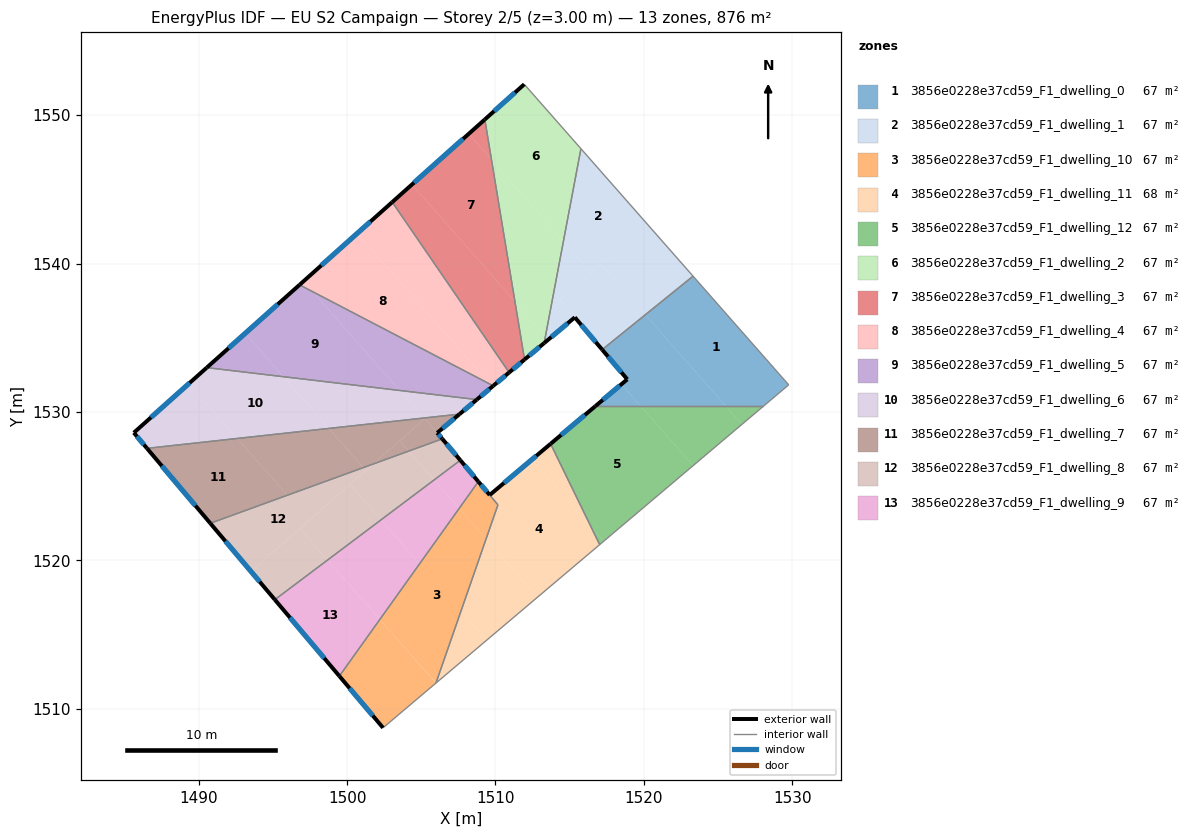
=== STOREY PLAN SPEC (per zone: floor XY polygon, exterior-wall plan segments, windows/doors) ===
zone 1: 3856e0228e37cd59_F1_dwelling_0  (67.3 m²)
  floor: (1523.32, 1539.15) (1529.76, 1531.83) (1528.06, 1530.39) (1525.53, 1530.39) (1520.10, 1536.55)
  floor: (1520.10, 1536.55) (1525.53, 1530.39) (1519.79, 1530.39) (1518.49, 1531.86) (1518.88, 1532.20) (1517.19, 1534.20)
  floor: (1518.49, 1531.86) (1519.79, 1530.39) (1516.73, 1530.39) (1518.37, 1531.77)
  exterior wall: (1518.88, 1532.20) – (1516.73, 1530.39)  [2.8 m]
    window: (1518.38, 1531.77) – (1517.24, 1530.81)  [2.4 m²]
  exterior wall: (1517.19, 1534.20) – (1518.88, 1532.20)  [2.6 m]
    window: (1517.59, 1533.73) – (1518.49, 1532.67)  [2.2 m²]
  interior walls: 4
zone 2: 3856e0228e37cd59_F1_dwelling_1  (67.3 m²)
  floor: (1515.76, 1547.74) (1520.19, 1542.70) (1516.43, 1539.39) (1514.58, 1541.50)
  floor: (1517.09, 1539.98) (1520.10, 1536.55) (1517.19, 1534.20) (1514.35, 1537.56)
  floor: (1514.58, 1541.50) (1516.43, 1539.39) (1514.35, 1537.56) (1515.35, 1536.38) (1513.64, 1534.94) (1513.57, 1534.88) (1513.37, 1535.11)
  floor: (1520.19, 1542.70) (1523.32, 1539.15) (1517.19, 1534.20) (1515.35, 1536.38) (1514.35, 1537.56) (1517.19, 1534.20) (1520.10, 1536.55) (1517.09, 1539.98)
  floor: (1513.37, 1535.11) (1513.57, 1534.88) (1513.28, 1534.64)
  exterior wall: (1515.35, 1536.38) – (1517.19, 1534.20)  [2.9 m]
    window: (1515.78, 1535.86) – (1516.76, 1534.71)  [2.4 m²]
  exterior wall: (1513.28, 1534.64) – (1515.35, 1536.38)  [2.7 m]
    window: (1513.77, 1535.05) – (1514.86, 1535.97)  [2.3 m²]
  interior walls: 3
zone 3: 3856e0228e37cd59_F1_dwelling_10  (66.7 m²)
  floor: (1502.20, 1516.01) (1505.98, 1511.72) (1502.42, 1508.71) (1499.48, 1512.19)
  floor: (1509.61, 1524.40) (1510.16, 1523.74) (1509.36, 1521.43) (1507.55, 1523.49) (1508.84, 1525.30)
  floor: (1510.16, 1523.74) (1505.99, 1511.72) (1502.20, 1516.01) (1507.55, 1523.49) (1509.36, 1521.43)
  exterior wall: (1499.48, 1512.19) – (1502.42, 1508.71)  [4.6 m]
    window: (1500.17, 1511.37) – (1501.73, 1509.53)  [3.8 m²]
  exterior wall: (1509.61, 1524.40) – (1508.84, 1525.30)  [1.2 m]
    window: (1509.43, 1524.61) – (1509.02, 1525.09)  [1.0 m²]
  interior walls: 4
zone 4: 3856e0228e37cd59_F1_dwelling_11  (68.0 m²)
  floor: (1512.45, 1526.78) (1516.44, 1522.24) (1517.02, 1521.05) (1512.82, 1517.50) (1509.36, 1521.43) (1510.17, 1523.74) (1509.61, 1524.40)
  floor: (1513.71, 1527.85) (1516.44, 1522.24) (1512.45, 1526.78)
  floor: (1509.36, 1521.43) (1512.82, 1517.50) (1509.41, 1514.62) (1507.68, 1516.59)
  floor: (1507.68, 1516.59) (1509.41, 1514.62) (1505.99, 1511.72)
  exterior wall: (1513.71, 1527.85) – (1509.61, 1524.40)  [5.4 m]
    window: (1512.75, 1527.04) – (1510.57, 1525.21)  [4.5 m²]
  interior walls: 4
zone 5: 3856e0228e37cd59_F1_dwelling_12  (67.3 m²)
  floor: (1519.79, 1530.39) (1523.32, 1526.38) (1517.29, 1521.28) (1516.44, 1522.24) (1513.71, 1527.85) (1516.73, 1530.39)
  floor: (1525.53, 1530.39) (1526.61, 1529.16) (1523.32, 1526.38) (1519.79, 1530.39)
  floor: (1516.44, 1522.24) (1517.29, 1521.28) (1517.02, 1521.05)
  floor: (1528.06, 1530.39) (1526.61, 1529.16) (1525.53, 1530.39)
  exterior wall: (1516.73, 1530.39) – (1513.71, 1527.85)  [3.9 m]
    window: (1516.02, 1529.79) – (1514.42, 1528.45)  [3.3 m²]
  interior walls: 3
zone 6: 3856e0228e37cd59_F1_dwelling_2  (67.4 m²)
  floor: (1511.94, 1552.08) (1515.76, 1547.74) (1514.58, 1541.50) (1509.73, 1547.01) (1509.28, 1549.71)
  floor: (1509.73, 1547.01) (1514.58, 1541.50) (1513.37, 1535.11) (1511.31, 1537.45)
  floor: (1511.31, 1537.45) (1513.37, 1535.11) (1513.28, 1534.64) (1511.96, 1533.53)
  exterior wall: (1511.96, 1533.53) – (1513.28, 1534.64)  [1.7 m]
    window: (1512.27, 1533.79) – (1512.97, 1534.38)  [1.5 m²]
  exterior wall: (1511.94, 1552.08) – (1509.28, 1549.71)  [3.6 m]
    window: (1511.32, 1551.53) – (1509.91, 1550.27)  [3.0 m²]
  interior walls: 3
zone 7: 3856e0228e37cd59_F1_dwelling_3  (67.3 m²)
  floor: (1509.73, 1547.01) (1511.31, 1537.45) (1504.37, 1545.33) (1508.20, 1548.75)
  floor: (1509.28, 1549.71) (1509.73, 1547.01) (1508.20, 1548.75)
  floor: (1504.37, 1545.33) (1511.31, 1537.45) (1511.96, 1533.53) (1510.92, 1532.66) (1503.04, 1544.14)
  exterior wall: (1510.92, 1532.66) – (1511.96, 1533.53)  [1.4 m]
    window: (1511.16, 1532.86) – (1511.71, 1533.33)  [1.1 m²]
  exterior wall: (1509.28, 1549.71) – (1503.04, 1544.14)  [8.4 m]
    window: (1507.82, 1548.40) – (1504.51, 1545.45)  [7.1 m²]
  interior walls: 2
zone 8: 3856e0228e37cd59_F1_dwelling_4  (67.4 m²)
  floor: (1503.04, 1544.14) (1510.92, 1532.66) (1509.85, 1531.76) (1509.64, 1531.87) (1500.69, 1542.04)
  floor: (1500.69, 1542.04) (1509.64, 1531.87) (1497.69, 1538.10) (1497.06, 1538.81)
  floor: (1497.06, 1538.81) (1497.69, 1538.10) (1496.79, 1538.57)
  exterior wall: (1509.85, 1531.76) – (1510.92, 1532.66)  [1.4 m]
    window: (1510.10, 1531.97) – (1510.67, 1532.45)  [1.2 m²]
  exterior wall: (1503.04, 1544.14) – (1496.79, 1538.57)  [8.4 m]
    window: (1501.57, 1542.83) – (1498.26, 1539.88)  [7.1 m²]
  interior walls: 2
zone 9: 3856e0228e37cd59_F1_dwelling_5  (67.3 m²)
  floor: (1497.69, 1538.10) (1503.54, 1531.45) (1495.70, 1532.37) (1493.13, 1535.30) (1496.79, 1538.57)
  floor: (1509.64, 1531.87) (1509.78, 1531.70) (1508.74, 1530.83) (1503.54, 1531.45) (1497.69, 1538.10)
  floor: (1493.13, 1535.30) (1495.70, 1532.37) (1490.54, 1532.98)
  exterior wall: (1508.74, 1530.83) – (1509.85, 1531.76)  [1.4 m]
    window: (1509.00, 1531.05) – (1509.59, 1531.54)  [1.2 m²]
  exterior wall: (1496.79, 1538.57) – (1490.54, 1532.99)  [8.4 m]
    window: (1495.32, 1537.26) – (1492.01, 1534.30)  [7.1 m²]
  interior walls: 2
zone 10: 3856e0228e37cd59_F1_dwelling_6  (67.4 m²)
  floor: (1503.54, 1531.45) (1505.17, 1529.59) (1498.77, 1528.89) (1495.70, 1532.37)
  floor: (1508.74, 1530.83) (1507.58, 1529.85) (1505.17, 1529.59) (1503.54, 1531.45)
  floor: (1495.70, 1532.37) (1498.77, 1528.89) (1492.59, 1528.21) (1489.34, 1531.91) (1490.54, 1532.99)
  floor: (1489.34, 1531.91) (1492.59, 1528.21) (1486.51, 1527.55) (1485.62, 1528.60)
  exterior wall: (1507.58, 1529.85) – (1508.74, 1530.83)  [1.5 m]
    window: (1507.85, 1530.08) – (1508.47, 1530.60)  [1.3 m²]
  exterior wall: (1485.62, 1528.60) – (1486.51, 1527.54)  [1.4 m]
    window: (1485.83, 1528.35) – (1486.30, 1527.79)  [1.2 m²]
  exterior wall: (1490.54, 1532.99) – (1485.62, 1528.60)  [6.6 m]
    window: (1489.38, 1531.95) – (1486.78, 1529.63)  [5.6 m²]
  interior walls: 2
zone 11: 3856e0228e37cd59_F1_dwelling_7  (67.3 m²)
  floor: (1498.77, 1528.89) (1501.09, 1526.25) (1495.96, 1524.38) (1492.59, 1528.21)
  floor: (1492.59, 1528.21) (1495.96, 1524.38) (1490.78, 1522.49) (1486.51, 1527.55)
  floor: (1505.17, 1529.59) (1505.22, 1529.53) (1501.76, 1526.49) (1501.09, 1526.25) (1498.77, 1528.89)
  floor: (1503.54, 1528.05) (1504.15, 1527.36) (1501.76, 1526.49)
  floor: (1507.58, 1529.85) (1506.07, 1528.59) (1505.25, 1529.56) (1505.22, 1529.53) (1505.17, 1529.59)
  floor: (1505.25, 1529.56) (1506.41, 1528.18) (1504.15, 1527.36) (1503.54, 1528.05) (1505.22, 1529.53)
  exterior wall: (1506.07, 1528.59) – (1507.58, 1529.85)  [2.0 m]
    window: (1506.43, 1528.89) – (1507.22, 1529.56)  [1.7 m²]
  exterior wall: (1506.41, 1528.18) – (1506.07, 1528.59)  [0.5 m]
    window: (1506.33, 1528.28) – (1506.15, 1528.49)  [0.4 m²]
  exterior wall: (1486.51, 1527.54) – (1490.78, 1522.49)  [6.6 m]
    window: (1487.51, 1526.36) – (1489.78, 1523.68)  [5.6 m²]
  interior walls: 2
zone 12: 3856e0228e37cd59_F1_dwelling_8  (67.3 m²)
  floor: (1500.19, 1525.10) (1502.28, 1522.72) (1498.68, 1520.02) (1496.81, 1522.14)
  floor: (1504.15, 1527.36) (1505.86, 1525.41) (1502.28, 1522.72) (1500.19, 1525.10) (1501.76, 1526.49)
  floor: (1496.81, 1522.14) (1498.68, 1520.02) (1495.13, 1517.34) (1493.52, 1519.24)
  floor: (1506.41, 1528.18) (1507.63, 1526.74) (1505.86, 1525.41) (1504.15, 1527.36)
  floor: (1501.76, 1526.49) (1493.52, 1519.24) (1490.78, 1522.49)
  exterior wall: (1507.63, 1526.74) – (1506.41, 1528.18)  [1.9 m]
    window: (1507.34, 1527.08) – (1506.70, 1527.85)  [1.6 m²]
  exterior wall: (1490.78, 1522.49) – (1495.13, 1517.34)  [6.7 m]
    window: (1491.80, 1521.28) – (1494.11, 1518.55)  [5.7 m²]
  interior walls: 2
zone 13: 3856e0228e37cd59_F1_dwelling_9  (67.3 m²)
  floor: (1505.86, 1525.41) (1507.55, 1523.49) (1504.89, 1519.76) (1502.28, 1522.72)
  floor: (1498.68, 1520.02) (1502.20, 1516.01) (1499.48, 1512.19) (1495.13, 1517.34)
  floor: (1507.63, 1526.74) (1508.84, 1525.30) (1507.55, 1523.49) (1505.86, 1525.41)
  floor: (1502.28, 1522.72) (1504.89, 1519.76) (1502.20, 1516.01) (1498.68, 1520.02)
  exterior wall: (1508.84, 1525.30) – (1507.63, 1526.74)  [1.9 m]
    window: (1508.56, 1525.64) – (1507.92, 1526.41)  [1.6 m²]
  exterior wall: (1495.13, 1517.34) – (1499.48, 1512.19)  [6.7 m]
    window: (1496.15, 1516.13) – (1498.46, 1513.40)  [5.7 m²]
  interior walls: 2

=== DERIVED (storey summary) ===
Building: EU S2 Campaign
Storey: 2 of 5  (floor level z = 3.00 m)
Storey gross floor area: 875.5 m²
Zones on this storey: 13
  - 3856e0228e37cd59_F1_dwelling_0: floor 67.3 m²; exterior wall 5.4 m (16.3 m²); 2 window(s) 4.6 m²; WWR 28.1%
  - 3856e0228e37cd59_F1_dwelling_1: floor 67.3 m²; exterior wall 5.6 m (16.7 m²); 2 window(s) 4.7 m²; WWR 28.1%
  - 3856e0228e37cd59_F1_dwelling_10: floor 66.7 m²; exterior wall 5.7 m (17.2 m²); 2 window(s) 4.9 m²; WWR 28.1%
  - 3856e0228e37cd59_F1_dwelling_11: floor 68.0 m²; exterior wall 5.4 m (16.1 m²); 1 window(s) 4.5 m²; WWR 28.1%
  - 3856e0228e37cd59_F1_dwelling_12: floor 67.3 m²; exterior wall 3.9 m (11.8 m²); 1 window(s) 3.3 m²; WWR 28.1%
  - 3856e0228e37cd59_F1_dwelling_2: floor 67.4 m²; exterior wall 5.3 m (15.9 m²); 2 window(s) 4.5 m²; WWR 28.1%
  - 3856e0228e37cd59_F1_dwelling_3: floor 67.3 m²; exterior wall 9.7 m (29.2 m²); 2 window(s) 8.2 m²; WWR 28.1%
  - 3856e0228e37cd59_F1_dwelling_4: floor 67.4 m²; exterior wall 9.8 m (29.3 m²); 2 window(s) 8.2 m²; WWR 28.1%
  - 3856e0228e37cd59_F1_dwelling_5: floor 67.3 m²; exterior wall 9.8 m (29.5 m²); 2 window(s) 8.3 m²; WWR 28.1%
  - 3856e0228e37cd59_F1_dwelling_6: floor 67.4 m²; exterior wall 9.5 m (28.5 m²); 3 window(s) 8.0 m²; WWR 28.1%
  - 3856e0228e37cd59_F1_dwelling_7: floor 67.3 m²; exterior wall 9.1 m (27.3 m²); 3 window(s) 7.7 m²; WWR 28.1%
  - 3856e0228e37cd59_F1_dwelling_8: floor 67.3 m²; exterior wall 8.6 m (25.9 m²); 2 window(s) 7.3 m²; WWR 28.1%
  - 3856e0228e37cd59_F1_dwelling_9: floor 67.3 m²; exterior wall 8.6 m (25.9 m²); 2 window(s) 7.3 m²; WWR 28.1%
Zone adjacency (shared interzone walls):
  - 3856e0228e37cd59_F1_dwelling_0 ↔ 3856e0228e37cd59_F1_dwelling_1
  - 3856e0228e37cd59_F1_dwelling_0 ↔ 3856e0228e37cd59_F1_dwelling_12
  - 3856e0228e37cd59_F1_dwelling_1 ↔ 3856e0228e37cd59_F1_dwelling_2
  - 3856e0228e37cd59_F1_dwelling_10 ↔ 3856e0228e37cd59_F1_dwelling_11
  - 3856e0228e37cd59_F1_dwelling_10 ↔ 3856e0228e37cd59_F1_dwelling_9
  - 3856e0228e37cd59_F1_dwelling_11 ↔ 3856e0228e37cd59_F1_dwelling_12
  - 3856e0228e37cd59_F1_dwelling_2 ↔ 3856e0228e37cd59_F1_dwelling_3
  - 3856e0228e37cd59_F1_dwelling_3 ↔ 3856e0228e37cd59_F1_dwelling_4
  - 3856e0228e37cd59_F1_dwelling_4 ↔ 3856e0228e37cd59_F1_dwelling_5
  - 3856e0228e37cd59_F1_dwelling_5 ↔ 3856e0228e37cd59_F1_dwelling_6
  - 3856e0228e37cd59_F1_dwelling_6 ↔ 3856e0228e37cd59_F1_dwelling_7
  - 3856e0228e37cd59_F1_dwelling_7 ↔ 3856e0228e37cd59_F1_dwelling_8
  - 3856e0228e37cd59_F1_dwelling_8 ↔ 3856e0228e37cd59_F1_dwelling_9